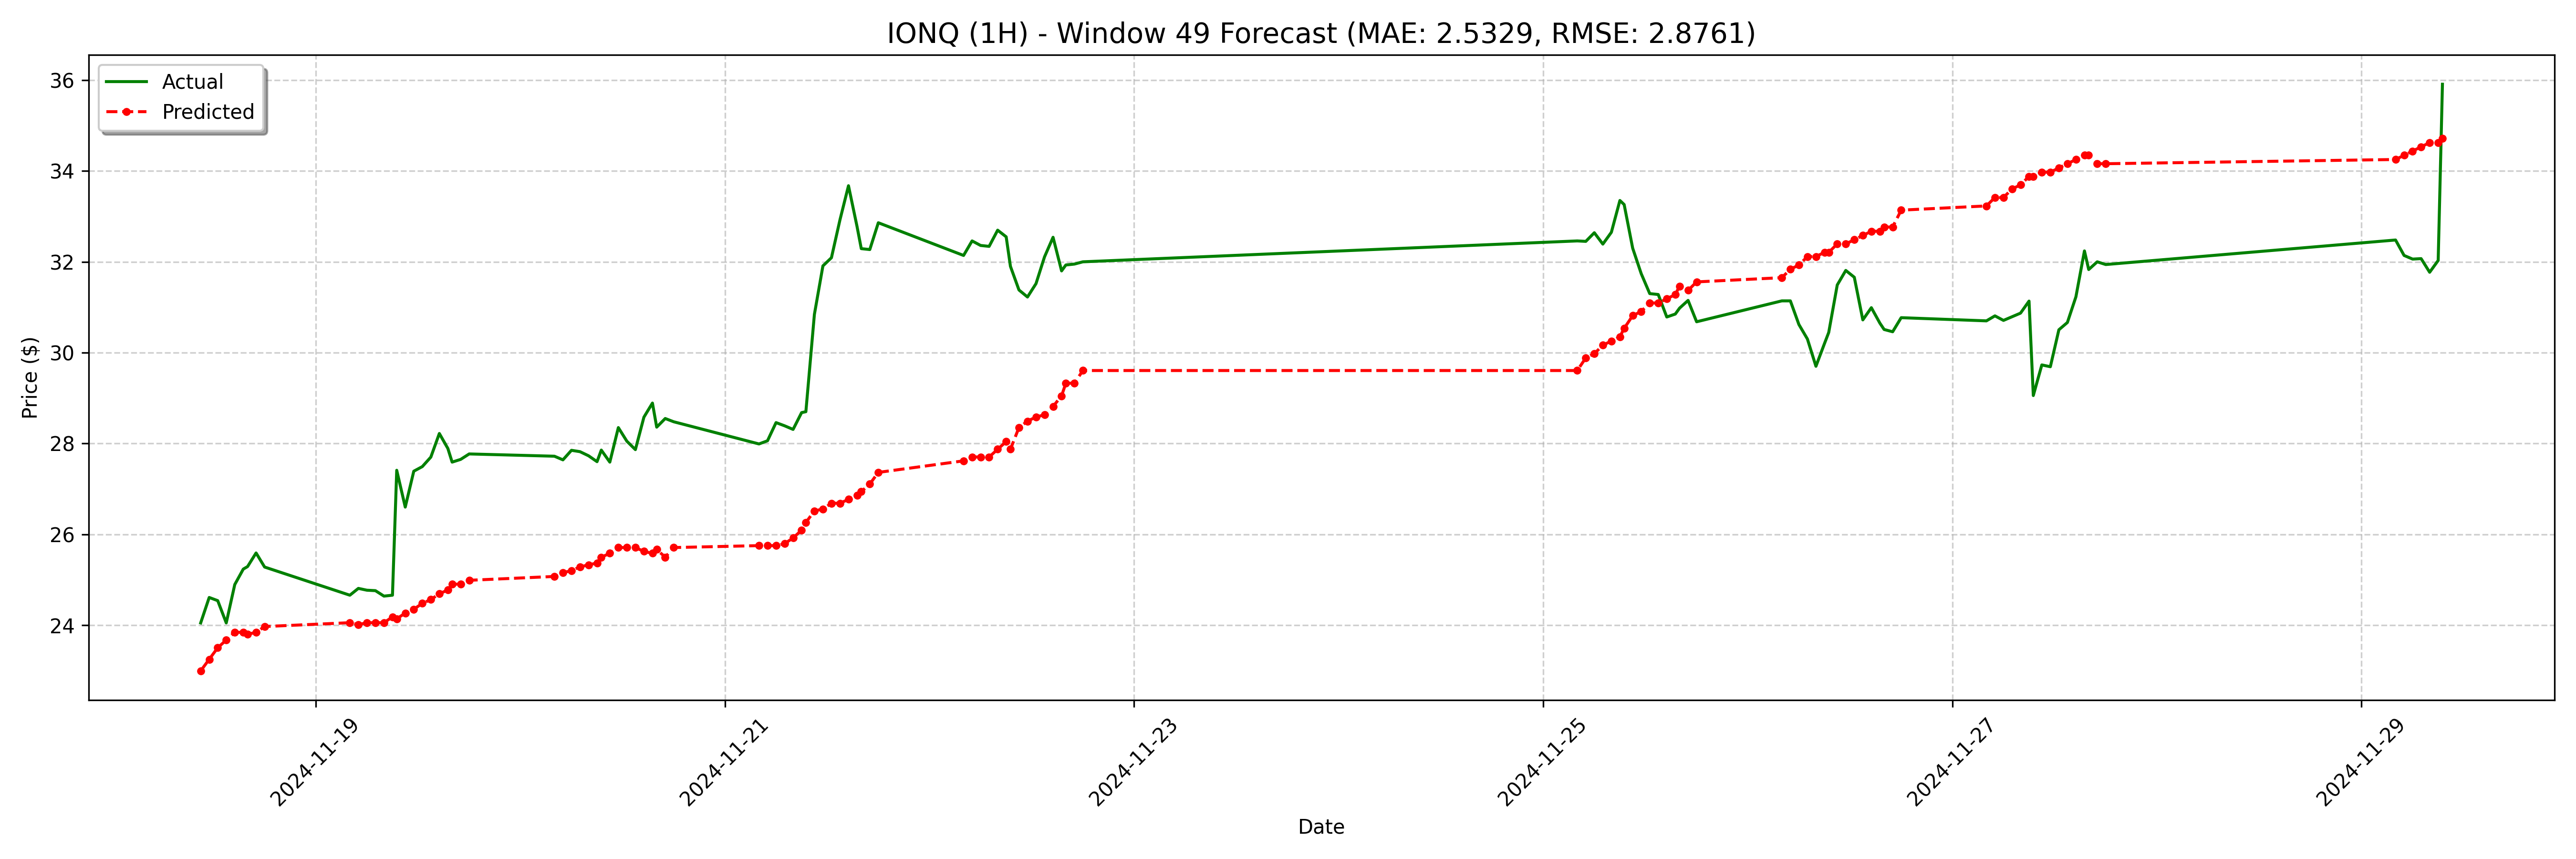

The file beside this chart, header and first rows:
date, actual, forecast
2024-11-18 10:30:00-05:00, 24.05, 22.99
2024-11-18 11:30:00-05:00, 24.61, 23.25
2024-11-18 12:30:00-05:00, 24.54, 23.5
2024-11-18 13:30:00-05:00, 24.05, 23.67
2024-11-18 14:30:00-05:00, 24.89, 23.84
2024-11-18 15:30:00-05:00, 25.23, 23.84
2024-11-18 16:00:00-05:00, 25.29, 23.8
2024-11-18 17:00:00-05:00, 25.59, 23.84
2024-11-18 18:00:00-05:00, 25.28, 23.97
2024-11-19 04:00:00-05:00, 24.66, 24.05
2024-11-19 05:00:00-05:00, 24.81, 24.01
2024-11-19 06:00:00-05:00, 24.77, 24.05
2024-11-19 07:00:00-05:00, 24.76, 24.05
2024-11-19 08:00:00-05:00, 24.64, 24.05
2024-11-19 09:00:00-05:00, 24.66, 24.18
2024-11-19 09:30:00-05:00, 27.41, 24.14
2024-11-19 10:30:00-05:00, 26.6, 24.27
2024-11-19 11:30:00-05:00, 27.39, 24.35
2024-11-19 12:30:00-05:00, 27.49, 24.48
2024-11-19 13:30:00-05:00, 27.7, 24.56
2024-11-19 14:30:00-05:00, 28.22, 24.69
2024-11-19 15:30:00-05:00, 27.89, 24.78
2024-11-19 16:00:00-05:00, 27.59, 24.9
2024-11-19 17:00:00-05:00, 27.65, 24.9
2024-11-19 18:00:00-05:00, 27.77, 24.99
2024-11-20 04:00:00-05:00, 27.72, 25.07
2024-11-20 05:00:00-05:00, 27.64, 25.16
2024-11-20 06:00:00-05:00, 27.85, 25.2
2024-11-20 07:00:00-05:00, 27.82, 25.28
2024-11-20 08:00:00-05:00, 27.73, 25.33
2024-11-20 09:00:00-05:00, 27.6, 25.37
2024-11-20 09:30:00-05:00, 27.86, 25.5
2024-11-20 10:30:00-05:00, 27.59, 25.58
2024-11-20 11:30:00-05:00, 28.35, 25.71
2024-11-20 12:30:00-05:00, 28.05, 25.71
2024-11-20 13:30:00-05:00, 27.86, 25.71
2024-11-20 14:30:00-05:00, 28.58, 25.62
2024-11-20 15:30:00-05:00, 28.89, 25.58
2024-11-20 16:00:00-05:00, 28.36, 25.67
2024-11-20 17:00:00-05:00, 28.55, 25.5
2024-11-20 18:00:00-05:00, 28.48, 25.71
2024-11-21 04:00:00-05:00, 27.99, 25.75
2024-11-21 05:00:00-05:00, 28.06, 25.75
2024-11-21 06:00:00-05:00, 28.46, 25.75
2024-11-21 07:00:00-05:00, 28.39, 25.79
2024-11-21 08:00:00-05:00, 28.31, 25.92
2024-11-21 09:00:00-05:00, 28.68, 26.09
2024-11-21 09:30:00-05:00, 28.7, 26.26
2024-11-21 10:30:00-05:00, 30.84, 26.52
2024-11-21 11:30:00-05:00, 31.91, 26.56
2024-11-21 12:30:00-05:00, 32.09, 26.68
2024-11-21 13:30:00-05:00, 32.92, 26.68
2024-11-21 14:30:00-05:00, 33.67, 26.77
2024-11-21 15:30:00-05:00, 32.78, 26.85
2024-11-21 16:00:00-05:00, 32.29, 26.94
2024-11-21 17:00:00-05:00, 32.27, 27.11
2024-11-21 18:00:00-05:00, 32.86, 27.36
2024-11-22 04:00:00-05:00, 32.14, 27.62
2024-11-22 05:00:00-05:00, 32.46, 27.7
2024-11-22 06:00:00-05:00, 32.36, 27.7
... 68 more rows
